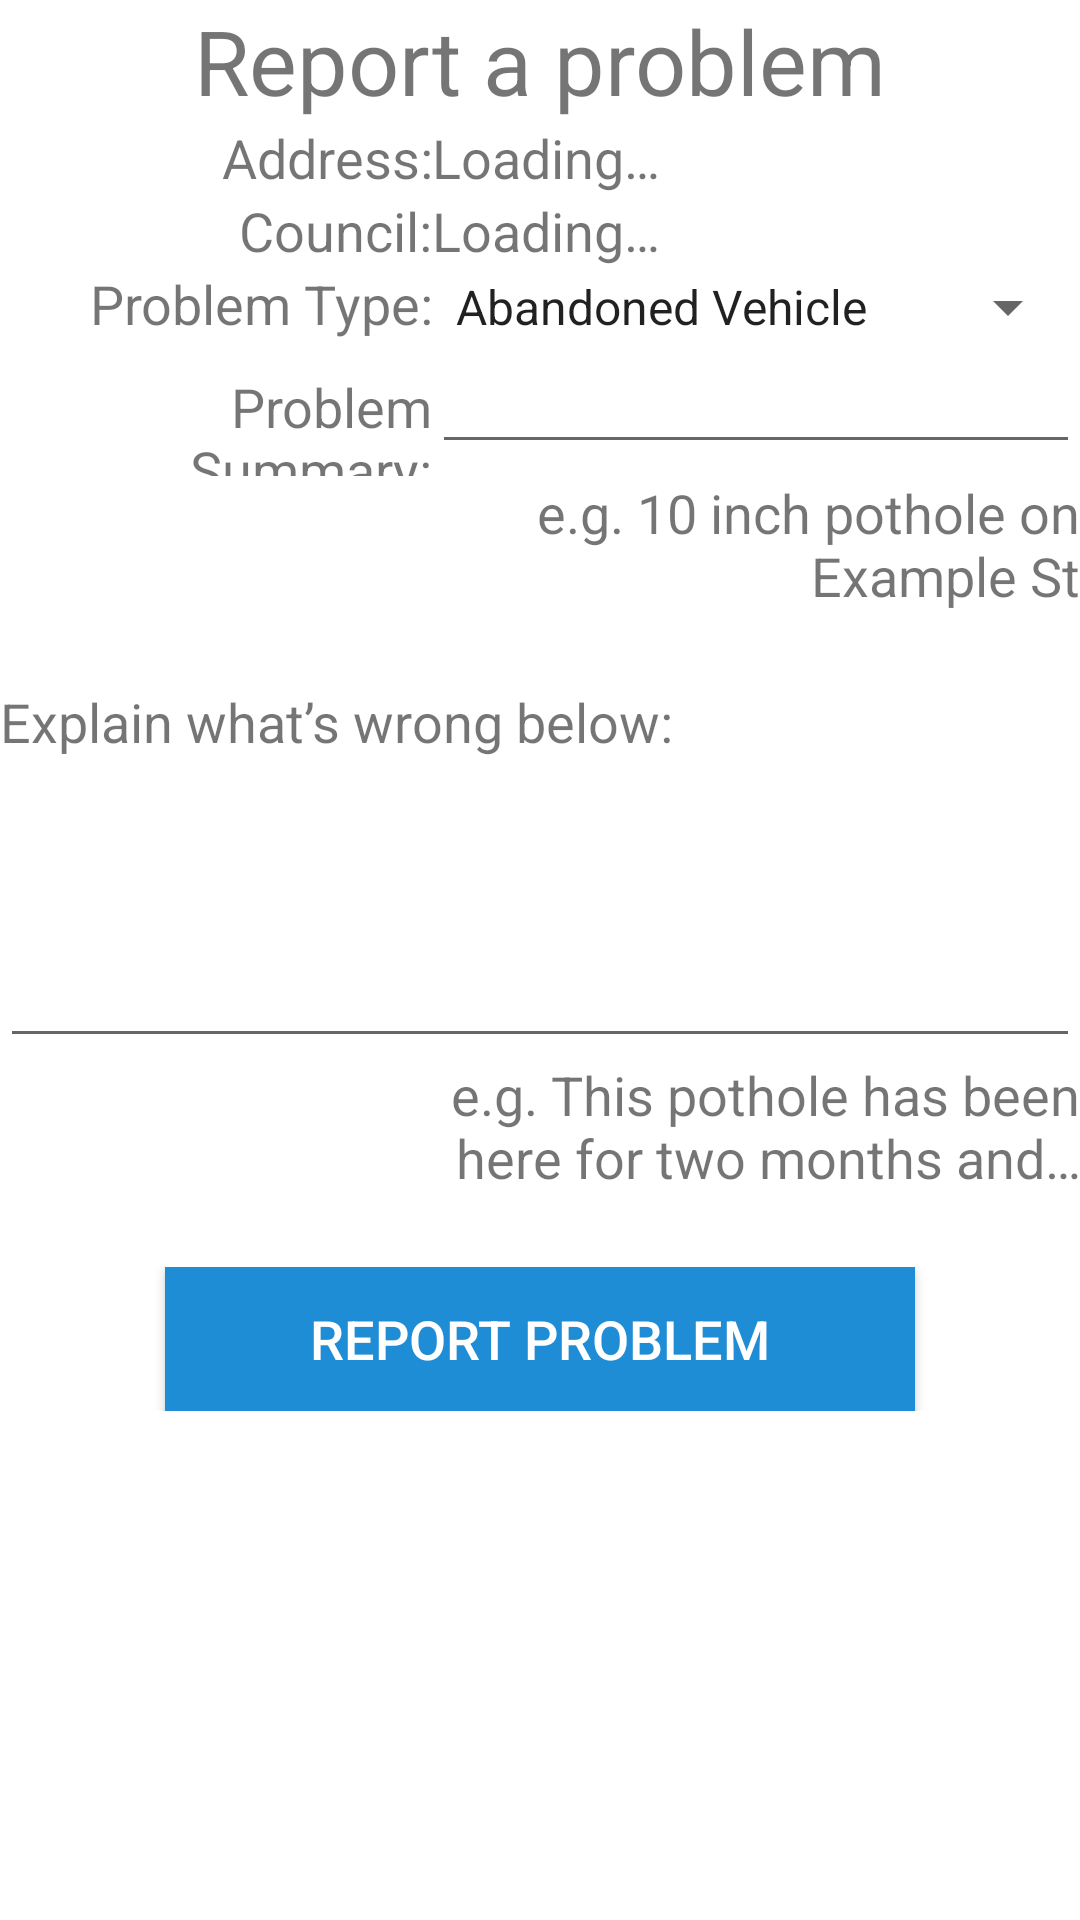

Android layout source for this screen:
<!-- AndroidManifest.xml: application theme Theme.FixMyStreetnet -->
<!-- res/layout/activity_details.xml -->
<?xml version="1.0" encoding="utf-8"?>
<LinearLayout
    xmlns:android="http://schemas.android.com/apk/res/android"
    xmlns:tools="http://schemas.android.com/tools"
    android:layout_width="match_parent"
    android:layout_height="match_parent"
    android:orientation="vertical">

    <TextView
        android:layout_width="match_parent"
        android:layout_height="wrap_content"
        android:gravity="center_horizontal"
        android:text="@string/report_a_problem"
        android:textAlignment="center"
        android:textSize="30sp" />

    <LinearLayout
        android:layout_width="match_parent"
        android:layout_height="wrap_content"
        android:orientation="horizontal">

        <TextView
            android:layout_width="0dp"
            android:layout_height="wrap_content"
            android:layout_weight="2"
            android:text="@string/address"
            android:gravity="end"
            android:textAlignment="gravity"
            android:textSize="18sp"
            android:weightSum="3" />

        <TextView
            android:id="@+id/address"
            android:layout_width="0dp"
            android:layout_height="wrap_content"
            android:text="@string/loading"
            android:layout_weight="3"
            android:textSize="18sp" />

    </LinearLayout>

    <LinearLayout
        android:layout_width="match_parent"
        android:orientation="horizontal"
        android:layout_height="wrap_content">

        <TextView
            android:layout_width="0dp"
            android:layout_height="wrap_content"
            android:layout_weight="2"
            android:text="@string/council"
            android:gravity="end"
            android:textAlignment="gravity"
            android:textSize="18sp" />

        <TextView
            android:id="@+id/council"
            android:layout_width="0dp"
            android:layout_height="wrap_content"
            android:textSize="18sp"
            android:layout_weight="3"
            android:text="@string/loading" />
    </LinearLayout>

    <LinearLayout
        android:layout_width="match_parent"
        android:layout_height="wrap_content"
        android:orientation="horizontal">

        <TextView
            android:layout_width="0dp"
            android:layout_height="wrap_content"
            android:layout_weight="2"
            android:text="@string/problem_type"
            android:gravity="end"
            android:textAlignment="gravity"
            android:textSize="18sp" />

        <Spinner
            android:id="@+id/problem_dd"
            android:layout_width="0dp"
            android:layout_height="wrap_content"
            android:layout_weight="3"
            android:entries="@array/common_problems"
            android:spinnerMode="dropdown" />
    </LinearLayout>

    <LinearLayout
        android:layout_width="match_parent"
        android:layout_height="wrap_content"
        android:orientation="horizontal">

        <TextView
            android:layout_width="0dp"
            android:layout_height="wrap_content"
            android:layout_weight="2"
            android:text="@string/problem_summary"
            android:gravity="end"
            android:textAlignment="gravity"
            android:textSize="18sp" />

        <EditText
            android:id="@+id/password"
            android:layout_width="0dp"
            android:layout_height="wrap_content"
            android:layout_weight="3"
            android:textSize="18sp"
            android:autofillHints="@+id/password"
            tools:ignore="LabelFor"
            android:inputType="" />

    </LinearLayout>

    <TextView
        android:layout_width="match_parent"
        android:layout_height="wrap_content"
        android:text="@string/summary_description"
        android:gravity="end"
        android:textAlignment="gravity"
        android:textSize="18sp" />

    <TextView
        android:layout_width="match_parent"
        android:layout_height="wrap_content"
        android:textSize="18sp" />

    <TextView
        android:layout_width="match_parent"
        android:layout_height="wrap_content"
        android:text="@string/explain_what_s_wrong"
        android:textSize="18sp" />

    <EditText
        android:id="@+id/extra_details"
        android:layout_width="match_parent"
        android:layout_height="100dp"
        android:ems="10"
        android:gravity="start|top"
        android:inputType="textMultiLine"
        android:autofillHints="@+id/extra_details"
        tools:ignore="LabelFor" />

    <TextView
        android:layout_width="match_parent"
        android:layout_height="wrap_content"
        android:text="@string/extra_example"
        android:gravity="end"
        android:textAlignment="gravity"
        android:textSize="18sp" />

    <TextView
        android:layout_width="match_parent"
        android:layout_height="wrap_content"
        android:textSize="18sp" />

    <LinearLayout
        android:layout_width="match_parent"
        android:layout_height="wrap_content"
        android:layout_gravity="center"
        android:gravity="center"
        android:orientation="horizontal">

        <Button
            android:id="@+id/reportButton"
            android:layout_width="250dp"
            android:layout_height="wrap_content"
            android:background="#1f8dd6"
            android:onClick="reportView"
            android:text="@string/report"
            android:textColor="#FFFFFF"
            android:textSize="18sp" />

    </LinearLayout>

</LinearLayout>
<!-- resources referenced by this layout -->
<resources>
  <string-array name="common_problems">
          <item>Abandoned Vehicle</item>
          <item>Blocked Drain</item>
          <item>Bus Stop</item>
          <item>Car Parking</item>
          <item>Dog Dropping</item>
          <item>Graffiti</item>
          <item>Illegal Advertising</item>
          <item>Illegal Dumping</item>
          <item>Park/Landscape</item>
          <item>Pavement/Footpath</item>
          <item>Pothole</item>
          <item>Public Right of Way</item>
          <item>Public Toilet</item>
          <item>Road/Highway</item>
          <item>Street Cleaning</item>
          <item>Street Lighting</item>
          <item>Street Signs</item>
          <item>Traffic Lights</item>
          <item>Trees</item>
          <item>Other</item>
      </string-array>
  <string name="address">Address:</string>
  <string name="council">Council:</string>
  <string name="explain_what_s_wrong">Explain what’s wrong below:</string>
  <string name="extra_example">e.g. This pothole has been\nhere for two months and…</string>
  <string name="loading">Loading…</string>
  <string name="problem_summary">Problem Summary:</string>
  <string name="problem_type">Problem Type:</string>
  <string name="report">Report Problem</string>
  <string name="report_a_problem">Report a problem</string>
  <string name="summary_description">e.g. 10 inch pothole on\nExample St</string>
  <style name="Theme.FixMyStreetnet" parent="Theme.MaterialComponents.DayNight.DarkActionBar">
          
          <item name="colorPrimary">@color/purple_500</item>
          <item name="colorPrimaryVariant">@color/purple_700</item>
          <item name="colorOnPrimary">@color/white</item>
          
          <item name="colorSecondary">@color/teal_200</item>
          <item name="colorSecondaryVariant">@color/teal_700</item>
          <item name="colorOnSecondary">@color/black</item>
          
          <item name="android:statusBarColor" tools:targetApi="l">?attr/colorPrimaryVariant</item>
          
          <item name="android:windowNoTitle">true</item>
      </style>
  <color name="purple_500">#FF6200EE</color>
  <color name="purple_700">#FF005323</color>
  <color name="white">#FFFFFFFF</color>
  <color name="teal_200">#FF03DAC5</color>
  <color name="teal_700">#FF018786</color>
  <color name="black">#FF000000</color>
</resources>
